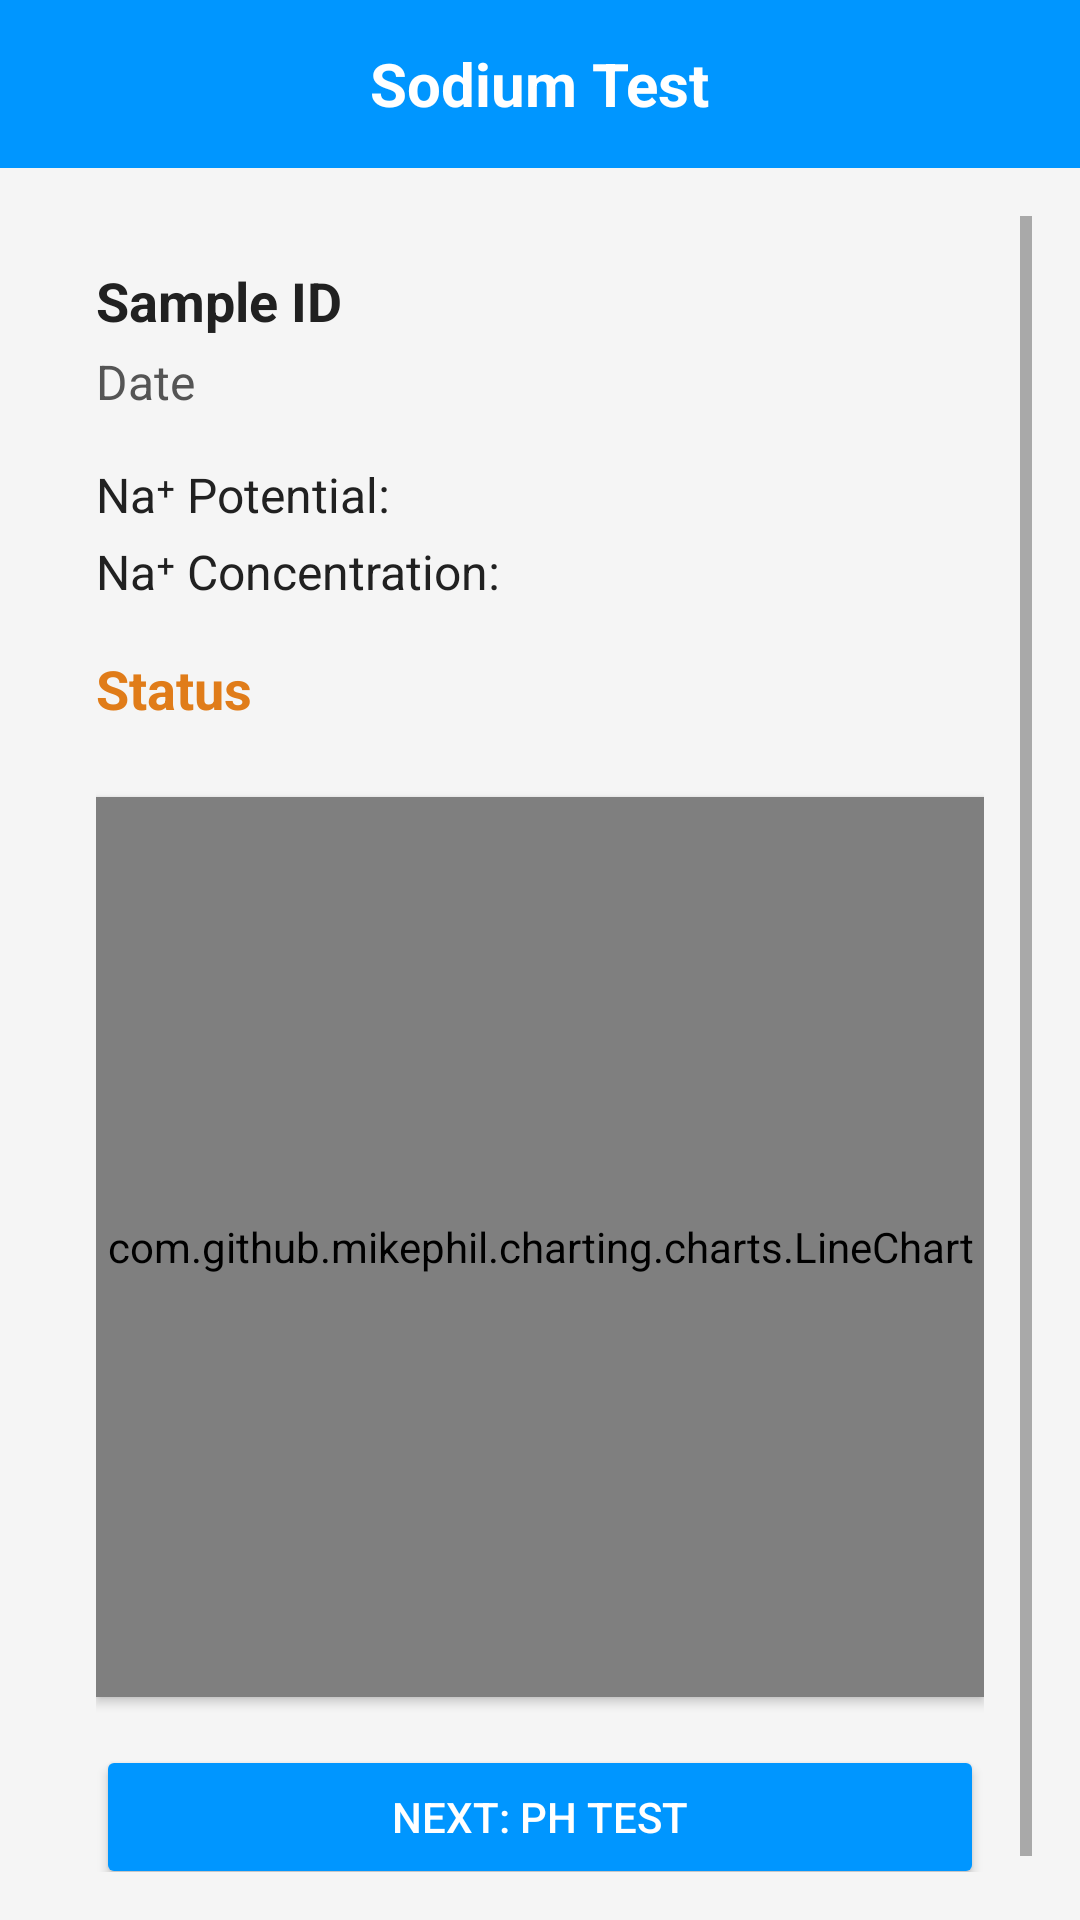

The Android layout XML behind this screen, and the referenced resources:
<!-- AndroidManifest.xml: application theme Theme.MaterialComponents.DayNight.DarkActionBar -->
<!-- res/layout/activity_sodium.xml -->
<?xml version="1.0" encoding="utf-8"?>
<LinearLayout
    xmlns:android="http://schemas.android.com/apk/res/android"
    xmlns:app="http://schemas.android.com/apk/res-auto"
    android:layout_width="match_parent"
    android:layout_height="match_parent"
    android:orientation="vertical"
    android:background="#F5F5F5">

    <RelativeLayout
        android:layout_width="match_parent"
        android:layout_height="56dp"
        android:background="@color/blue"
        android:paddingStart="12dp"
        android:paddingEnd="12dp">

        <ImageView
            android:id="@+id/home_icon"
            android:layout_width="24dp"
            android:layout_height="24dp"
            android:src="@drawable/home"
            android:layout_centerVertical="true"
            android:layout_alignParentStart="true" />

        <TextView
            android:id="@+id/header_title"
            android:layout_width="wrap_content"
            android:layout_height="wrap_content"
            android:text="Sodium Test"
            android:textSize="20sp"
            android:textStyle="bold"
            android:textColor="@android:color/white"
            android:layout_centerInParent="true" />
    </RelativeLayout>

    <ScrollView
        android:layout_width="match_parent"
        android:layout_height="match_parent"
        android:padding="16dp">

        <LinearLayout
            android:orientation="vertical"
            android:layout_width="match_parent"
            android:layout_height="wrap_content"
            android:padding="16dp"
            android:background="@drawable/card_background"
            android:elevation="4dp">

            <TextView
                android:id="@+id/sample_id_na"
                android:layout_width="wrap_content"
                android:layout_height="wrap_content"
                android:text="Sample ID"
                android:textStyle="bold"
                android:textColor="#212121"
                android:textSize="18sp" />

            <TextView
                android:id="@+id/sample_date_na"
                android:layout_width="wrap_content"
                android:layout_height="wrap_content"
                android:text="Date"
                android:textSize="16sp"
                android:textColor="#555555"
                android:layout_marginTop="4dp" />

            <TextView
                android:id="@+id/potential_na"
                android:layout_width="wrap_content"
                android:layout_height="wrap_content"
                android:text="Na⁺ Potential:"
                android:textSize="16sp"
                android:layout_marginTop="16dp"
                android:textColor="#212121" />

            <TextView
                android:id="@+id/concentration_na"
                android:layout_width="wrap_content"
                android:layout_height="wrap_content"
                android:text="Na⁺ Concentration:"
                android:textSize="16sp"
                android:textColor="#212121"
                android:layout_marginTop="4dp" />

            <TextView
                android:id="@+id/status_na"
                android:layout_width="wrap_content"
                android:layout_height="wrap_content"
                android:text="Status"
                android:textStyle="bold"
                android:textSize="18sp"
                android:layout_marginTop="16dp"
                android:textColor="@color/orange" />

            <com.github.mikephil.charting.charts.LineChart
                android:id="@+id/chart_sodium"
                android:layout_width="match_parent"
                android:layout_height="300dp"
                android:layout_marginTop="24dp"
                android:background="@android:color/white"
                android:elevation="2dp" />

            <Button
                android:id="@+id/btnNextPh"
                android:layout_width="match_parent"
                android:layout_height="wrap_content"
                android:text="NEXT: PH TEST"
                android:backgroundTint="@color/blue"
                android:textColor="@android:color/white"
                android:layout_marginTop="16dp"/>
        </LinearLayout>
    </ScrollView>
</LinearLayout>
<!-- resources referenced by this layout -->
<resources>
  <color name="blue">#0096FF</color>
  <color name="orange">#E07C19</color>
</resources>
